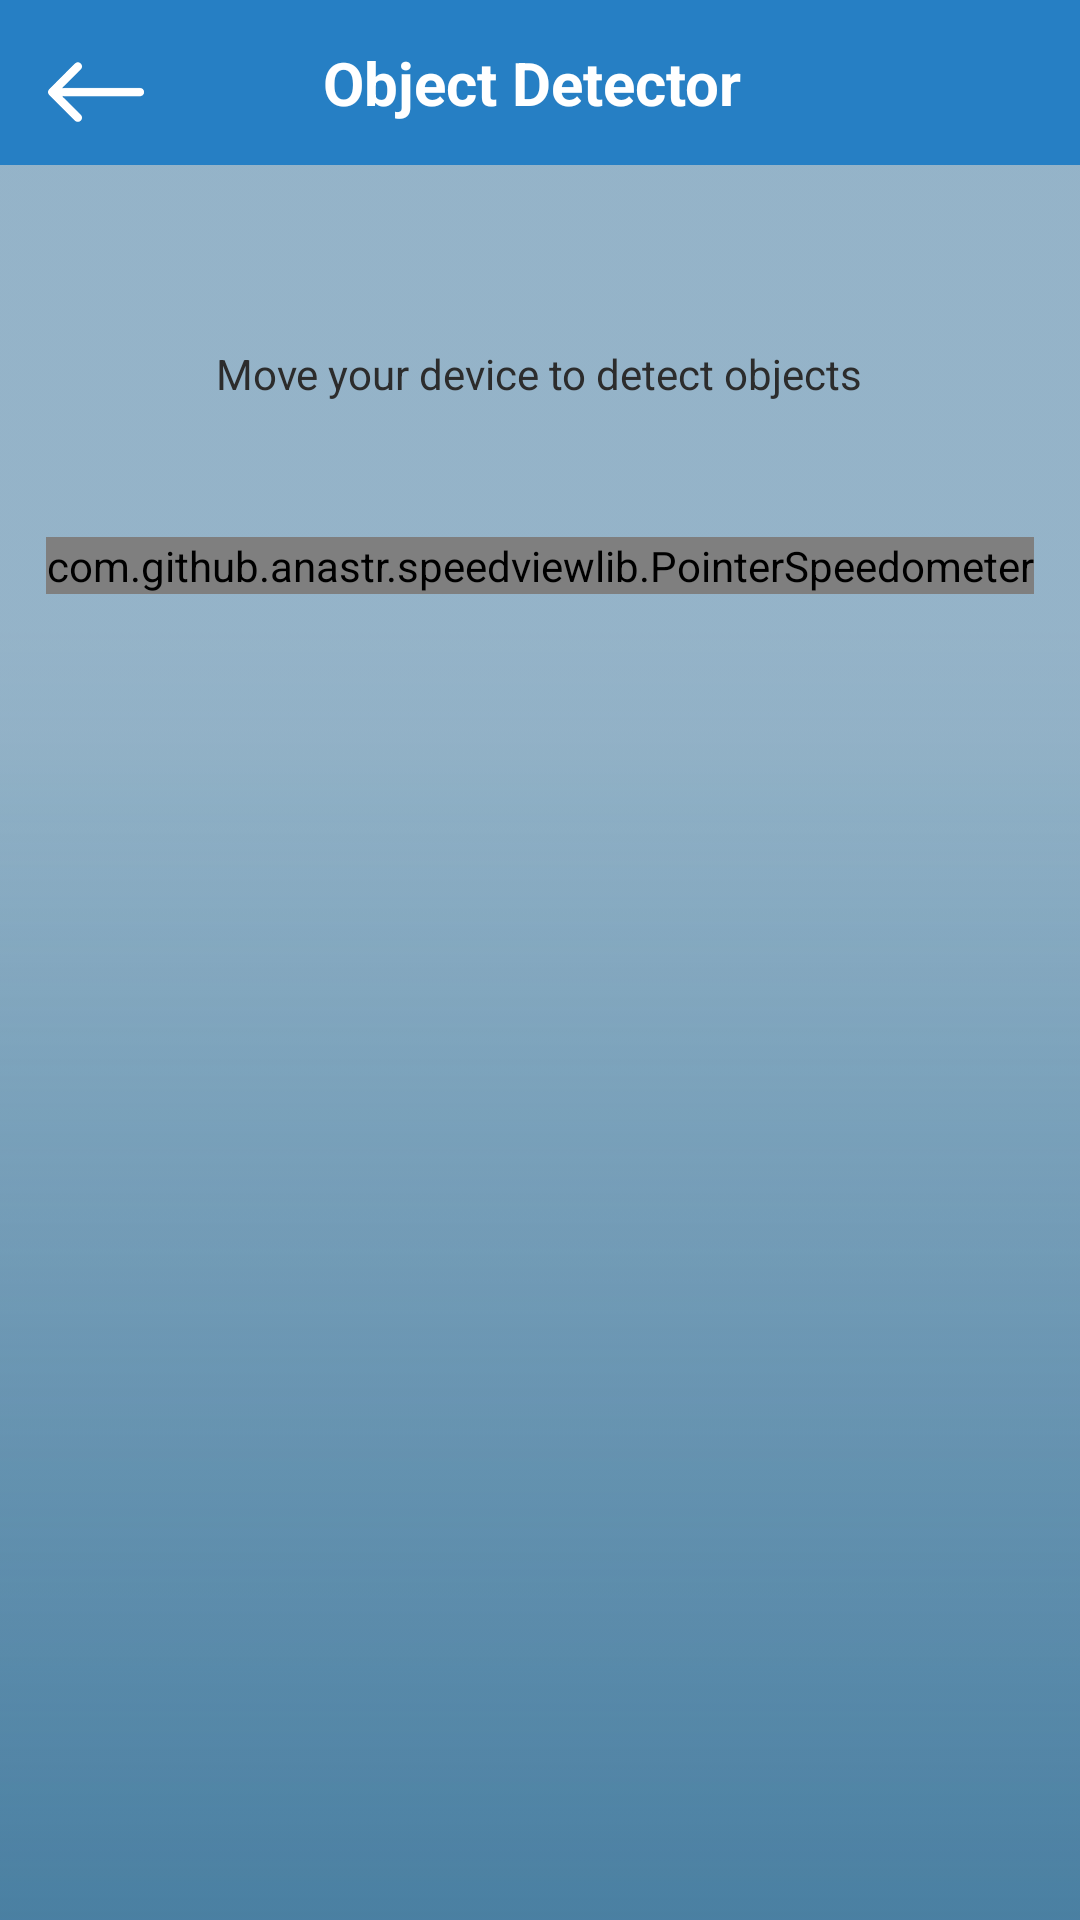

Here is an Android app screen rendered from its layout file. Give the layout XML and the strings, colors and styles it references.
<!-- AndroidManifest.xml: application theme AppTheme -->
<!-- res/layout/activity_near_by_object.xml -->
<?xml version="1.0" encoding="utf-8"?>
<RelativeLayout
    xmlns:android="http://schemas.android.com/apk/res/android"
    xmlns:app="http://schemas.android.com/apk/res-auto"
    xmlns:tools="http://schemas.android.com/tools"
    android:id="@+id/container"
    android:orientation="vertical"
    android:background="@drawable/background_icon"
    android:layout_width="match_parent"
    android:layout_height="match_parent"
    tools:context=".Activities.NearbyObjectDetector.NearByObjectActivity">

    <androidx.appcompat.widget.Toolbar
        android:id="@+id/toolbar"
        android:layout_width="match_parent"
        android:layout_alignParentTop="true"
        android:layout_height="55dp"
        app:layout_collapseMode="pin"
        android:filterTouchesWhenObscured="true"
        app:titleTextColor="@android:color/white"
        android:background="#267FC4"
        android:theme="@style/ThemeOverlay.AppCompat.Dark"
        >

        <ImageView
            android:id="@+id/drawer_icon_nearby"
            android:layout_width="32dp"
            android:layout_height="35dp"
            android:layout_marginTop="13dp"
            android:src="@drawable/left_arrow"/>

        <TextView
            android:id="@+id/tv_toolbar"
            android:layout_width="wrap_content"
            android:layout_height="wrap_content"
            android:text="Object Detector"
            android:textStyle="bold"
            android:layout_gravity="center"
            android:layout_marginRight="5dp"
            android:gravity="center"
            android:textColor="@android:color/white"
            android:textSize="20dp" />

    </androidx.appcompat.widget.Toolbar>


    <ScrollView
        android:id="@+id/scrollview"
        android:layout_width="match_parent"
        android:layout_height="match_parent"
        android:fillViewport="true"
        android:layout_above="@id/ad_view_nearbyobj"
        android:layout_below="@id/toolbar"
        app:layout_constraintEnd_toEndOf="parent"
        app:layout_constraintTop_toBottomOf="@id/toolbar"
        app:layout_constraintStart_toStartOf="parent"
        android:background="@drawable/background_icon"
        android:scrollbars="vertical">

      <RelativeLayout
          android:layout_width="match_parent"
          android:layout_height="match_parent"
          >


            <LinearLayout
                android:id="@+id/bannerFb_nearby_banner"
                android:layout_width="wrap_content"
                android:layout_height="wrap_content"
                android:orientation="vertical"
                android:layout_alignParentTop="true"
                android:layout_centerHorizontal="true"
                android:visibility="gone" />




            <TextView
                android:id="@+id/detectedTv"
                android:layout_width="wrap_content"
                android:layout_height="wrap_content"
                android:layout_marginTop="90dp"
                android:layout_marginBottom="@dimen/_16sdp"
                android:layout_centerHorizontal="true"
                android:textColor="#000"
                android:textSize="@dimen/_20ssp"
                app:layout_constraintEnd_toEndOf="parent"
                app:layout_constraintStart_toStartOf="parent"
                app:layout_constraintTop_toBottomOf="@+id/textView_instructions" />

            <TextView
                android:id="@+id/textView_instructions"
                android:layout_width="wrap_content"
                android:layout_height="wrap_content"
                android:layout_marginTop="60dp"
                android:text="@string/instructions"
                android:textColor="#2c2c2c"
                android:layout_centerHorizontal="true"
                android:textSize="@dimen/_14ssp"
                app:layout_constraintEnd_toEndOf="parent"
                app:layout_constraintStart_toStartOf="parent"
                app:layout_constraintTop_toTopOf="parent" />

            <com.github.anastr.speedviewlib.PointerSpeedometer
                android:id="@+id/progressMeter"
                android:layout_width="wrap_content"
                android:layout_height="wrap_content"
                android:layout_below="@+id/textView_instructions"
                android:layout_marginTop="45dp"
                android:layout_centerHorizontal="true"
                app:layout_constraintEnd_toEndOf="parent"
                app:layout_constraintStart_toStartOf="parent"
                app:layout_constraintTop_toBottomOf="@+id/detectedTv"
                app:sv_maxSpeed="1"
                app:sv_speedometerColor="#d10e0e"
                app:sv_unitTextSize="0dp"
                app:sv_withTremble="false" />

                <LinearLayout
                    android:id="@+id/bannerFb_nearby"
                    android:layout_width="wrap_content"
                    android:layout_below="@+id/progressMeter"
                    android:layout_height="wrap_content"
                    android:layout_centerHorizontal="true"
                    android:layout_alignParentBottom="true"
                    android:layout_marginTop="20dp"
                    android:orientation="vertical"
                    android:visibility="gone" />



      </RelativeLayout>


    </ScrollView>
    <FrameLayout
        android:id="@+id/ad_view_nearbyobj"
        android:layout_width="match_parent"
        android:layout_height="wrap_content"
        android:layout_alignParentBottom="true"/>
</RelativeLayout>
<!-- resources referenced by this layout -->
<resources>
  <dimen name="_14ssp">14sp</dimen>
  <dimen name="_16sdp">16dp</dimen>
  <dimen name="_20ssp">20sp</dimen>
  <!-- drawable background_icon: png bitmap (drawable, 2575 bytes) -->
  <!-- drawable left_arrow: png bitmap (drawable, 1842 bytes) -->
  <string name="instructions">Move your device to detect objects</string>
  <style name="AppTheme" parent="Theme.AppCompat.Light.NoActionBar">
          
          <item name="colorPrimary">@color/colorPrimary</item>
          <item name="colorPrimaryDark">@color/colorPrimaryDark</item>
          <item name="colorAccent">@color/colorAccent</item>
      </style>
  <color name="colorPrimary">#5896D3</color>
  <color name="colorPrimaryDark">#3C87BE</color>
  
      //..........................................................................
  <color name="colorAccent">#000</color>
</resources>
